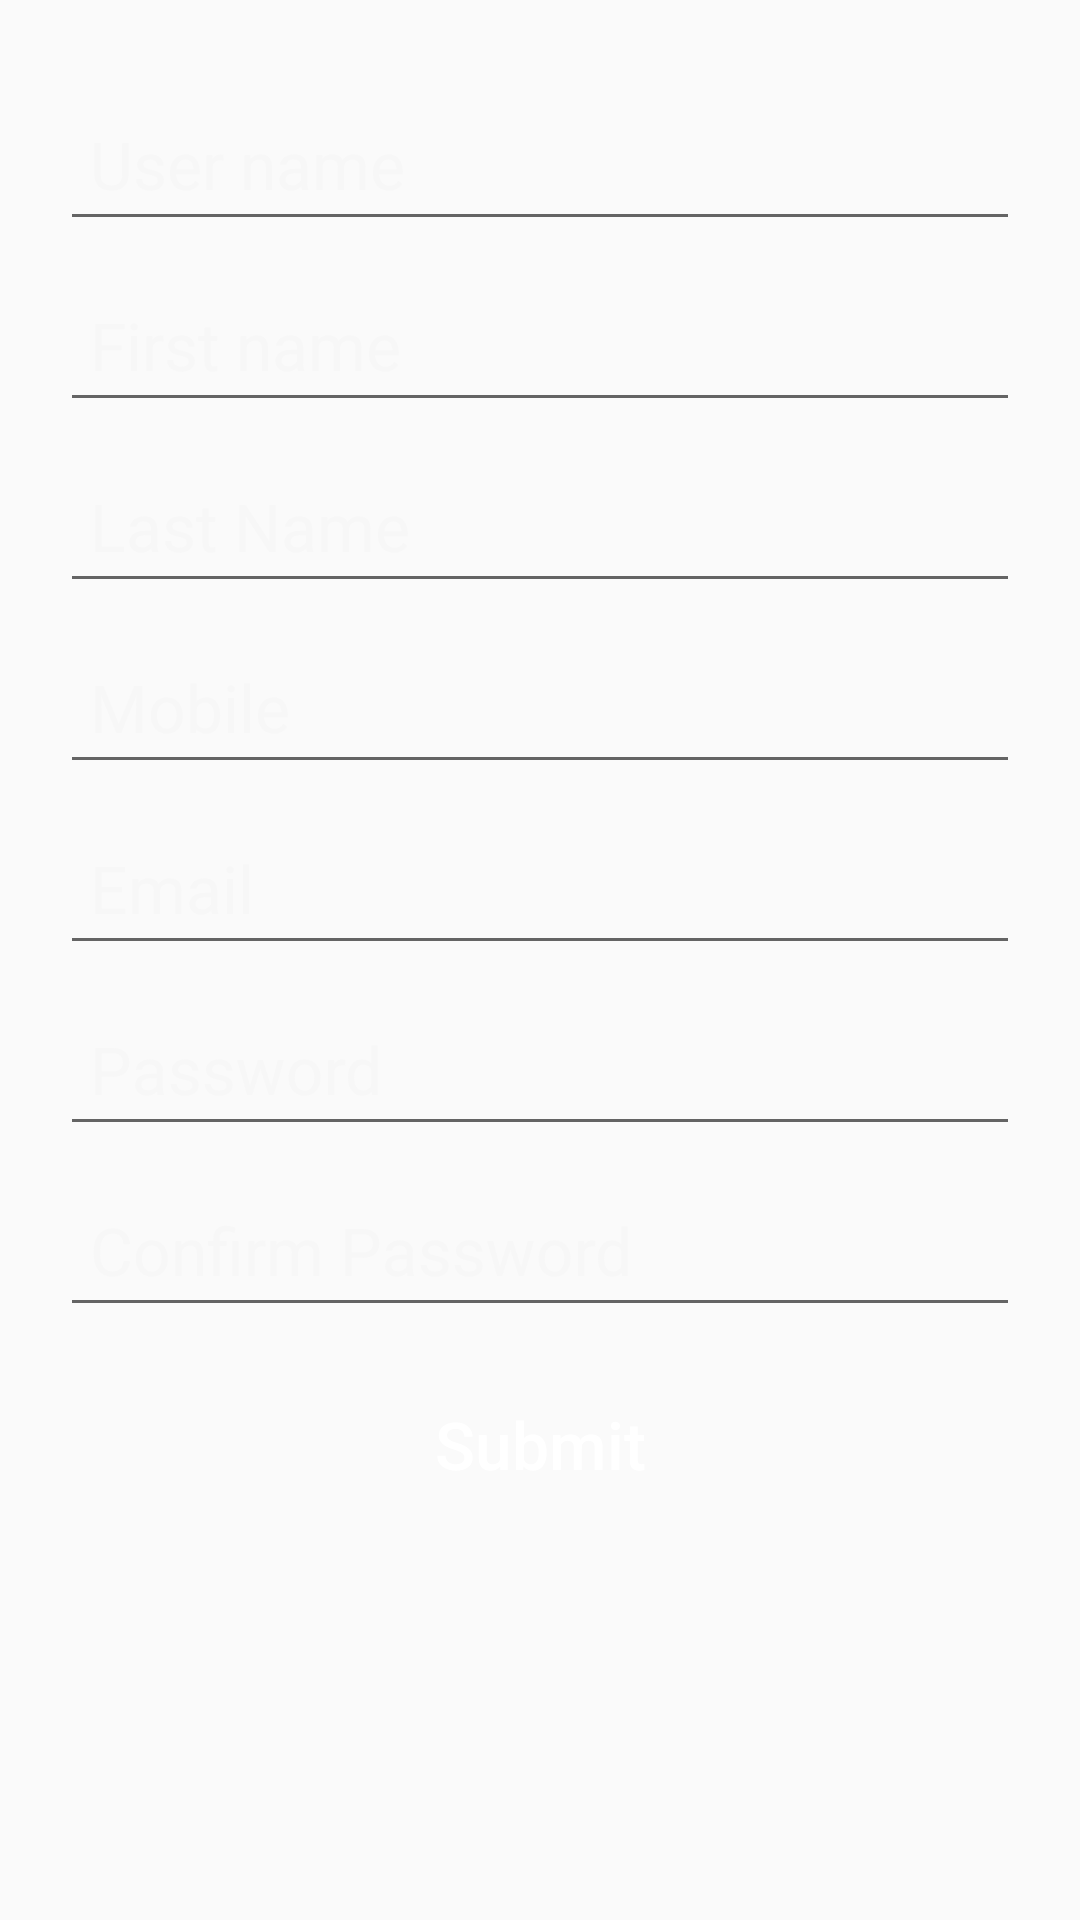

Layout XML and referenced resources for this Android screen:
<!-- AndroidManifest.xml: application theme AppTheme -->
<!-- res/layout/signin_linear_frag.xml -->
<?xml version="1.0" encoding="utf-8"?>

<ScrollView xmlns:android="http://schemas.android.com/apk/res/android"
    xmlns:app="http://schemas.android.com/apk/res-auto"
    android:layout_width="match_parent"
    android:layout_height="match_parent"

    android:background="@color/limon">
<LinearLayout
    android:orientation="vertical"
    android:layout_width="match_parent"
    android:layout_height="wrap_content"

    android:padding="20dp">

    <android.support.design.widget.TextInputLayout
        android:id="@id/username_text_input_layout"
        android:layout_width="match_parent"
        android:layout_height="wrap_content"
        android:textColorHint="@color/half_white">
        <EditText
            android:id="@id/username_edit_text"
            android:layout_width="match_parent"
            android:layout_height="wrap_content"
            
            android:hint="User name"
            android:textSize="22sp"
            android:maxLines="1"
            android:padding="10dp"/>
    </android.support.design.widget.TextInputLayout>

    <android.support.design.widget.TextInputLayout
        android:id="@id/first_name_text_input_layout"
        android:layout_width="match_parent"
        android:layout_height="wrap_content"
        android:textColorHint="@color/half_white">
        <EditText
            android:id="@id/first_name_edit_text"
            android:layout_width="match_parent"
            android:layout_height="wrap_content"
            
            android:hint="First name"
            android:textSize="22sp"
            android:maxLines="1"
            android:padding="10dp"/>
    </android.support.design.widget.TextInputLayout>

    <android.support.design.widget.TextInputLayout
        android:id="@id/last_name_text_input_layout"
        android:layout_width="match_parent"
        android:layout_height="wrap_content"
        android:textColorHint="@color/half_white">
        <EditText
            android:id="@id/last_name_edit_text"
            android:layout_width="match_parent"
            android:layout_height="wrap_content"
            
            android:hint="Last Name"
            android:textSize="22sp"
            android:maxLines="1"
            android:padding="10dp"/>
    </android.support.design.widget.TextInputLayout>

    <android.support.design.widget.TextInputLayout
        android:id="@id/mobile_text_input_layout"
        android:layout_width="match_parent"
        android:layout_height="wrap_content"
        android:textColorHint="@color/half_white">
        <EditText
            android:id="@id/mobile_edit_text"
            android:layout_width="match_parent"
            android:layout_height="wrap_content"
            android:inputType="number"
            android:hint="Mobile"
            android:textSize="22sp"
            android:maxLines="1"
            android:padding="10dp"/>
    </android.support.design.widget.TextInputLayout>

    <android.support.design.widget.TextInputLayout
        android:id="@id/email_text_input_layout"
        android:layout_width="match_parent"
        android:layout_height="wrap_content"
        android:textColorHint="@color/half_white">
        <EditText
            android:id="@id/email_edit_text"
            android:layout_width="match_parent"
            android:layout_height="wrap_content"
            android:inputType="textEmailAddress"
            android:hint="Email"
            android:textSize="22sp"
            android:maxLines="1"
            android:padding="10dp"/>
    </android.support.design.widget.TextInputLayout>

    <android.support.design.widget.TextInputLayout
        android:id="@id/password_text_input_layout"
        android:layout_width="match_parent"
        android:layout_height="wrap_content"
        android:textColorHint="@color/half_white">
        <EditText
            android:id="@id/password_edit_text"
            android:layout_width="match_parent"
            android:layout_height="wrap_content"
            android:inputType="textPassword"
            android:hint="Password"
            android:textSize="22sp"
            android:maxLines="1"
            android:padding="10dp"/>
    </android.support.design.widget.TextInputLayout>

    <android.support.design.widget.TextInputLayout
        android:id="@id/confirm_password_text_input_layout"
        android:layout_width="match_parent"
        android:layout_height="wrap_content"
        android:textColorHint="@color/half_white">
        <EditText
            android:id="@id/confirm_password_edit_text"
            android:layout_width="match_parent"
            android:layout_height="wrap_content"
            android:inputType="textPassword"
            android:hint="Confirm Password"
            android:textSize="22sp"
            android:maxLines="1"
            android:padding="10dp"/>
    </android.support.design.widget.TextInputLayout>


    <Button
        android:id="@id/submit_button"
        android:layout_width="match_parent"
        android:layout_height="wrap_content"
        android:textSize="22sp"
        android:text="Submit"
        android:textColor="@color/white"
        android:textAllCaps="false"
        android:layout_marginTop="15dp"
        android:background="@color/light_limon"/>

    
        
        
        
        
        
        
    
    
    

</LinearLayout>
</ScrollView>
<!-- resources referenced by this layout -->
<resources>
  <color name="half_white">#f7f7f7</color>
  <color name="white">#ffffff</color>
  <style name="AppTheme" parent="Theme.AppCompat.Light.NoActionBar">
          
          <item name="colorPrimary">@color/colorPrimary</item>
          <item name="colorPrimaryDark">@color/colorPrimaryDark</item>
          <item name="colorAccent">@color/colorAccent</item>
      </style>
  <color name="colorPrimary">#3F51B5</color>
  <color name="colorPrimaryDark">#303F9F</color>
  <color name="colorAccent">#FF4081</color>
</resources>
